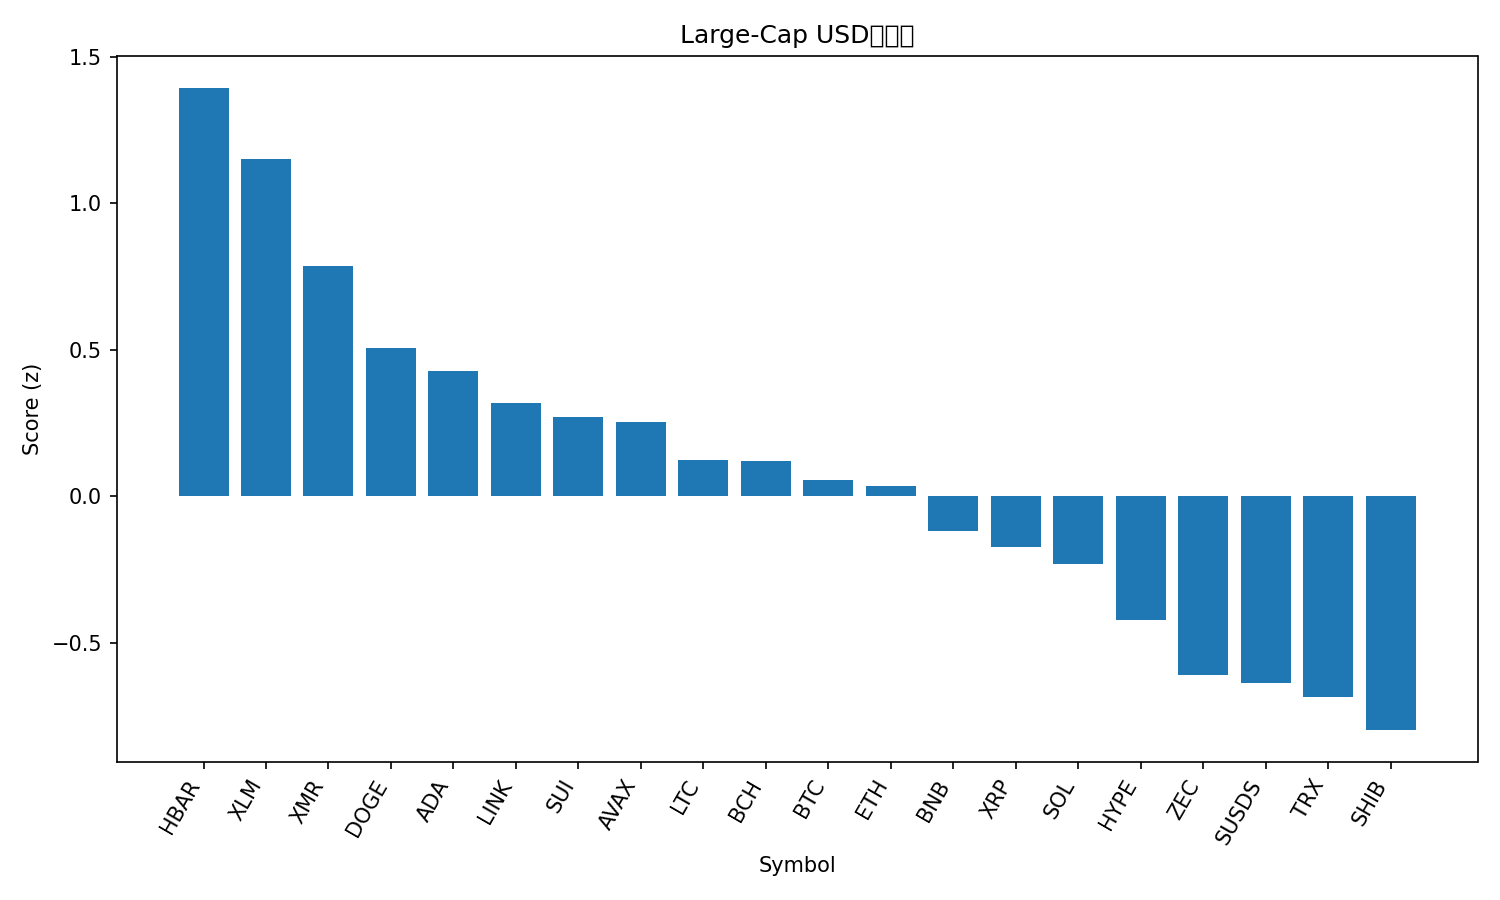

The file beside this chart, header and first rows:
rank, name, symbol, price, pct_1h, pct_24h, pct_7d, pct_1h_vs_btc, pct_24h_vs_btc, pct_7d_vs_btc, market_cap_rank, market_cap, volume_usd, score
1, Hedera, HBAR, 0.1163, 0.884, 5.147, 3.314, 0.6296, 3.463, -1.032, 33, 4975420688, 127609391, 1.392
2, Stellar, XLM, 0.2243, 0.7896, 4.501, 3.424, 0.5352, 2.817, -0.922, 26, 7257915578, 127960355, 1.151
3, Monero, XMR, 464.1, 1.324, -0.6673, 12.01, 1.07, -2.351, 7.66, 22, 8563010197, 170222932, 0.7863
4, Dogecoin, DOGE, 0.134, 0.3028, 3.743, 3.403, 0.04842, 2.059, -0.943, 10, 22496346465, 1016904589, 0.5068
5, Cardano, ADA, 0.3779, 0.2169, 4.609, -1.272, -0.03749, 2.925, -5.618, 12, 13849920652, 601309074, 0.4285
6, Chainlink, LINK, 12.72, 0.2783, 3.51, 0.9683, 0.02386, 1.826, -3.378, 20, 9007330299, 480625516, 0.3189
7, Sui, SUI, 1.48, 0.3632, 2.953, 1.054, 0.1088, 1.269, -3.292, 31, 5500346884, 610592319, 0.2694
8, Avalanche, AVAX, 12.38, 0.369, 2.973, 0.477, 0.1146, 1.289, -3.869, 32, 5311647487, 281849163, 0.2535
9, Litecoin, LTC, 78.52, 0.07894, 3.346, 1.754, -0.1754, 1.662, -2.592, 30, 6017380784, 415645636, 0.124
10, Bitcoin Cash, BCH, 592.1, -0.06997, 2.159, 11.49, -0.3244, 0.4752, 7.147, 14, 11824591259, 379580918, 0.1219
11, Bitcoin, BTC, 89429, 0.2544, 1.684, 4.346, 0.0, 0.0, 0.0, 1, 1784417304128, 38183916844, 0.05622
12, Ethereum, ETH, 3036, 0.1395, 2.245, 3.457, -0.1149, 0.5609, -0.8893, 2, 366434324872, 19742183227, 0.03487
13, BNB, BNB, 867.9, 0.1574, 1.997, 1.877, -0.097, 0.313, -2.468, 4, 119544060406, 1221372431, -0.1198
14, XRP, XRP, 1.93, 0.2587, 1.522, 1.025, 0.004278, -0.1621, -3.321, 5, 116998260021, 2295501874, -0.1726
15, Solana, SOL, 126.8, 0.1361, 1.873, 0.337, -0.1183, 0.1889, -4.009, 7, 71384166229, 3559404296, -0.2308
16, Hyperliquid, HYPE, 24.92, 0.2096, 2.511, -8.903, -0.0448, 0.827, -13.25, 27, 6791113086, 229838353, -0.4207
17, Zcash, ZEC, 440, -0.4032, 1.287, 6.807, -0.6576, -0.3966, 2.461, 25, 7235865768, 536697673, -0.6105
18, sUSDS, SUSDS, 1.084, 0.05171, 0.676, -0.2569, -0.2027, -1.008, -4.603, 34, 4800150123, 25729663, -0.6363
19, TRON, TRX, 0.2851, 0.232, -0.685, 2.225, -0.02241, -2.369, -2.121, 8, 27001741185, 662040034, -0.6834
20, Shiba Inu, SHIB, 7.3e-06, 0.05062, 1.061, -6.019, -0.2038, -0.6235, -10.37, 35, 4291819495, 108572090, -0.7965
21, Figure Heloc, FIGR_HELOC, 1.031, -0.8336, -0.8336, -0.08144, -1.088, -2.518, -4.427, 11, 14760963304, 2188966, -1.835
